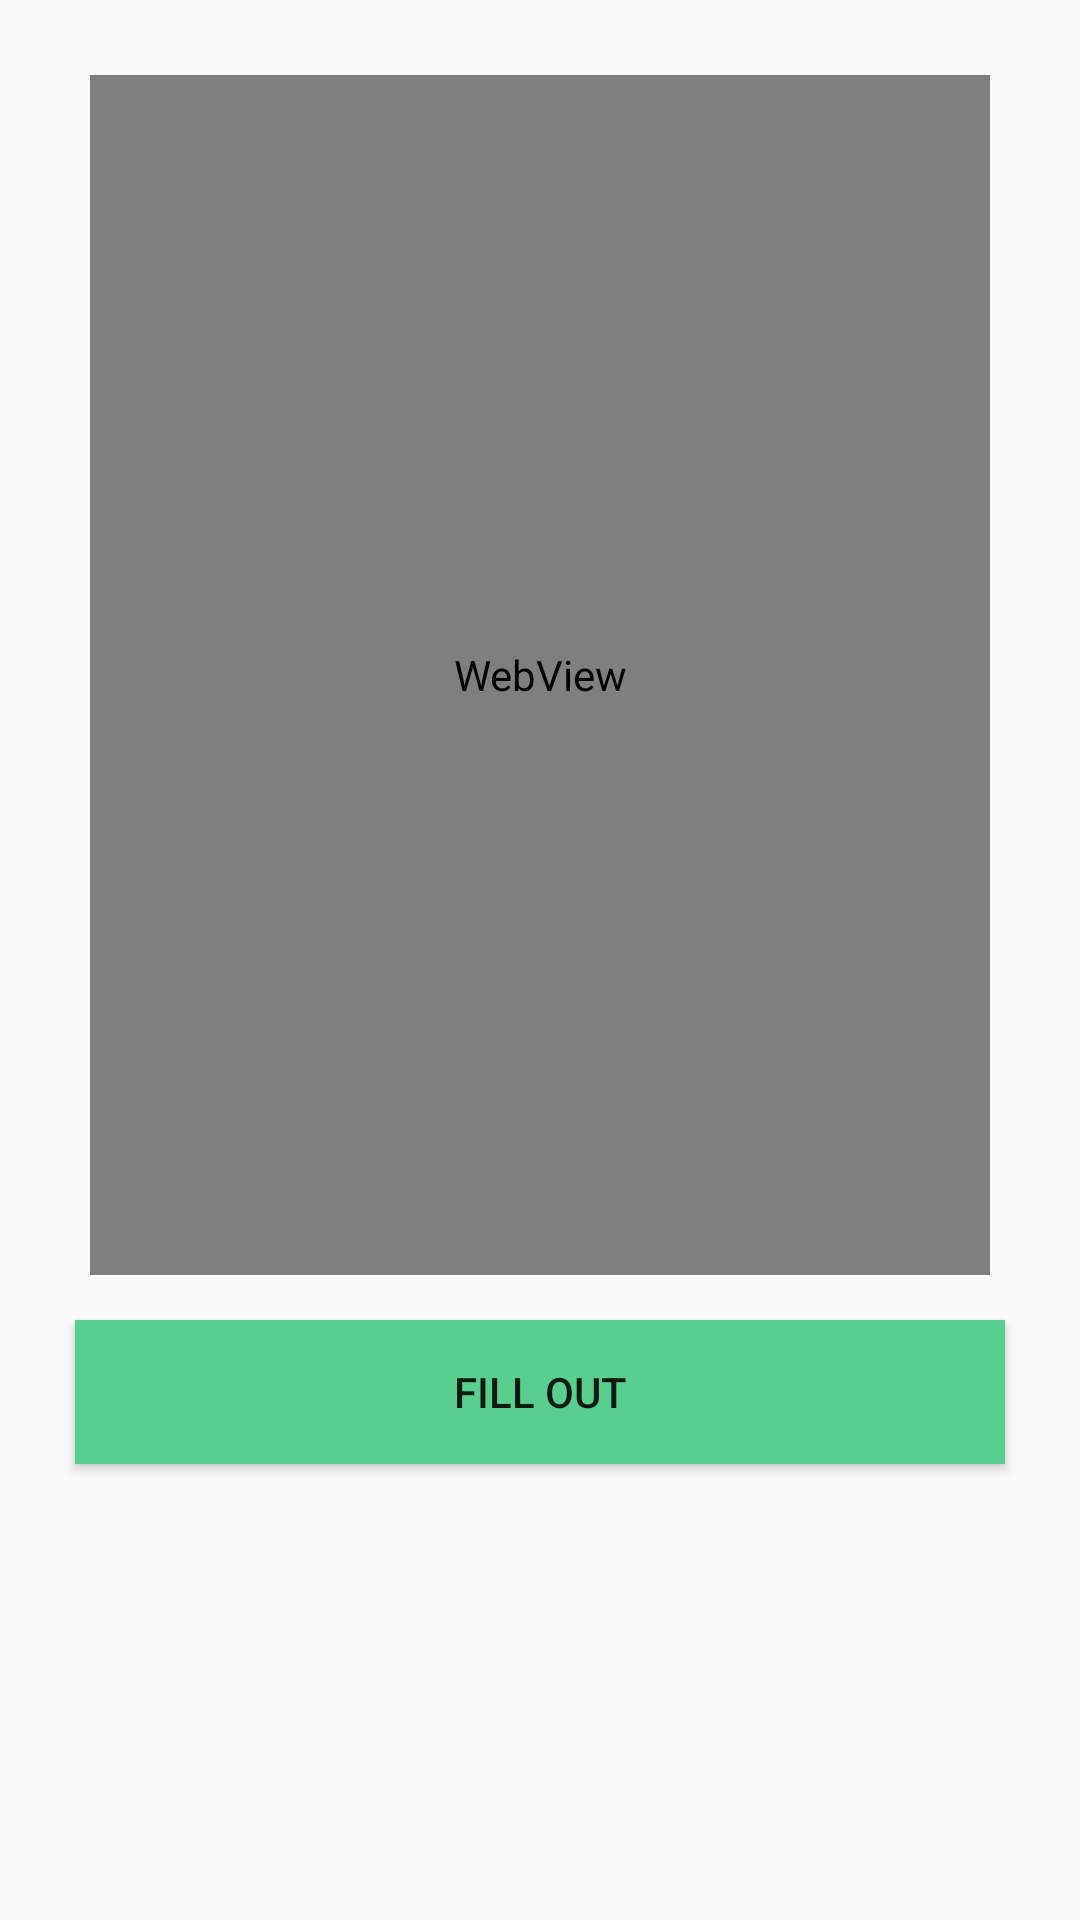

This screen was rendered from an Android layout file. Write that file and the resources it references.
<!-- AndroidManifest.xml: application theme AppTheme -->
<!-- res/layout/activity_preview_pdf_acitivity.xml -->
<?xml version="1.0" encoding="utf-8"?>

<LinearLayout xmlns:android="http://schemas.android.com/apk/res/android"
    xmlns:tools="http://schemas.android.com/tools"
    android:layout_width="match_parent"
    android:layout_height="match_parent"
    tools:context="com.cs401.ilegal.ilegal.PreviewPdfAcitivity"
    android:orientation="vertical"
    android:layout_gravity="center_horizontal"
    android:paddingTop="25dp"
    >

    <WebView
        android:layout_width="300dp"
        android:layout_height="400dp"
        android:id="@+id/pdf_preview"
        android:layout_gravity="center_horizontal"
        android:layout_marginBottom="15dp"/>

    <Button
        android:layout_width="match_parent"
        android:layout_height="wrap_content"
        android:text="Fill Out"
        android:id="@+id/fill_out_button"
        android:layout_gravity="center_horizontal"
        android:layout_marginLeft="25dp"
        android:layout_marginRight="25dp"
        android:background="#58ce8f" />
</LinearLayout>
<!-- resources referenced by this layout -->
<resources>
  <style name="AppTheme" parent="Theme.AppCompat.Light.DarkActionBar">
          
          <item name="colorPrimary">@color/custom_theme_color</item>
         <item name="colorPrimaryDark">@color/custom_theme_color</item>
          <item name="colorAccent">@color/colorAccent</item>
      </style>
  <color name="custom_theme_color">#6F2A3B</color>
  <color name="colorAccent">#FF4081</color>
</resources>
